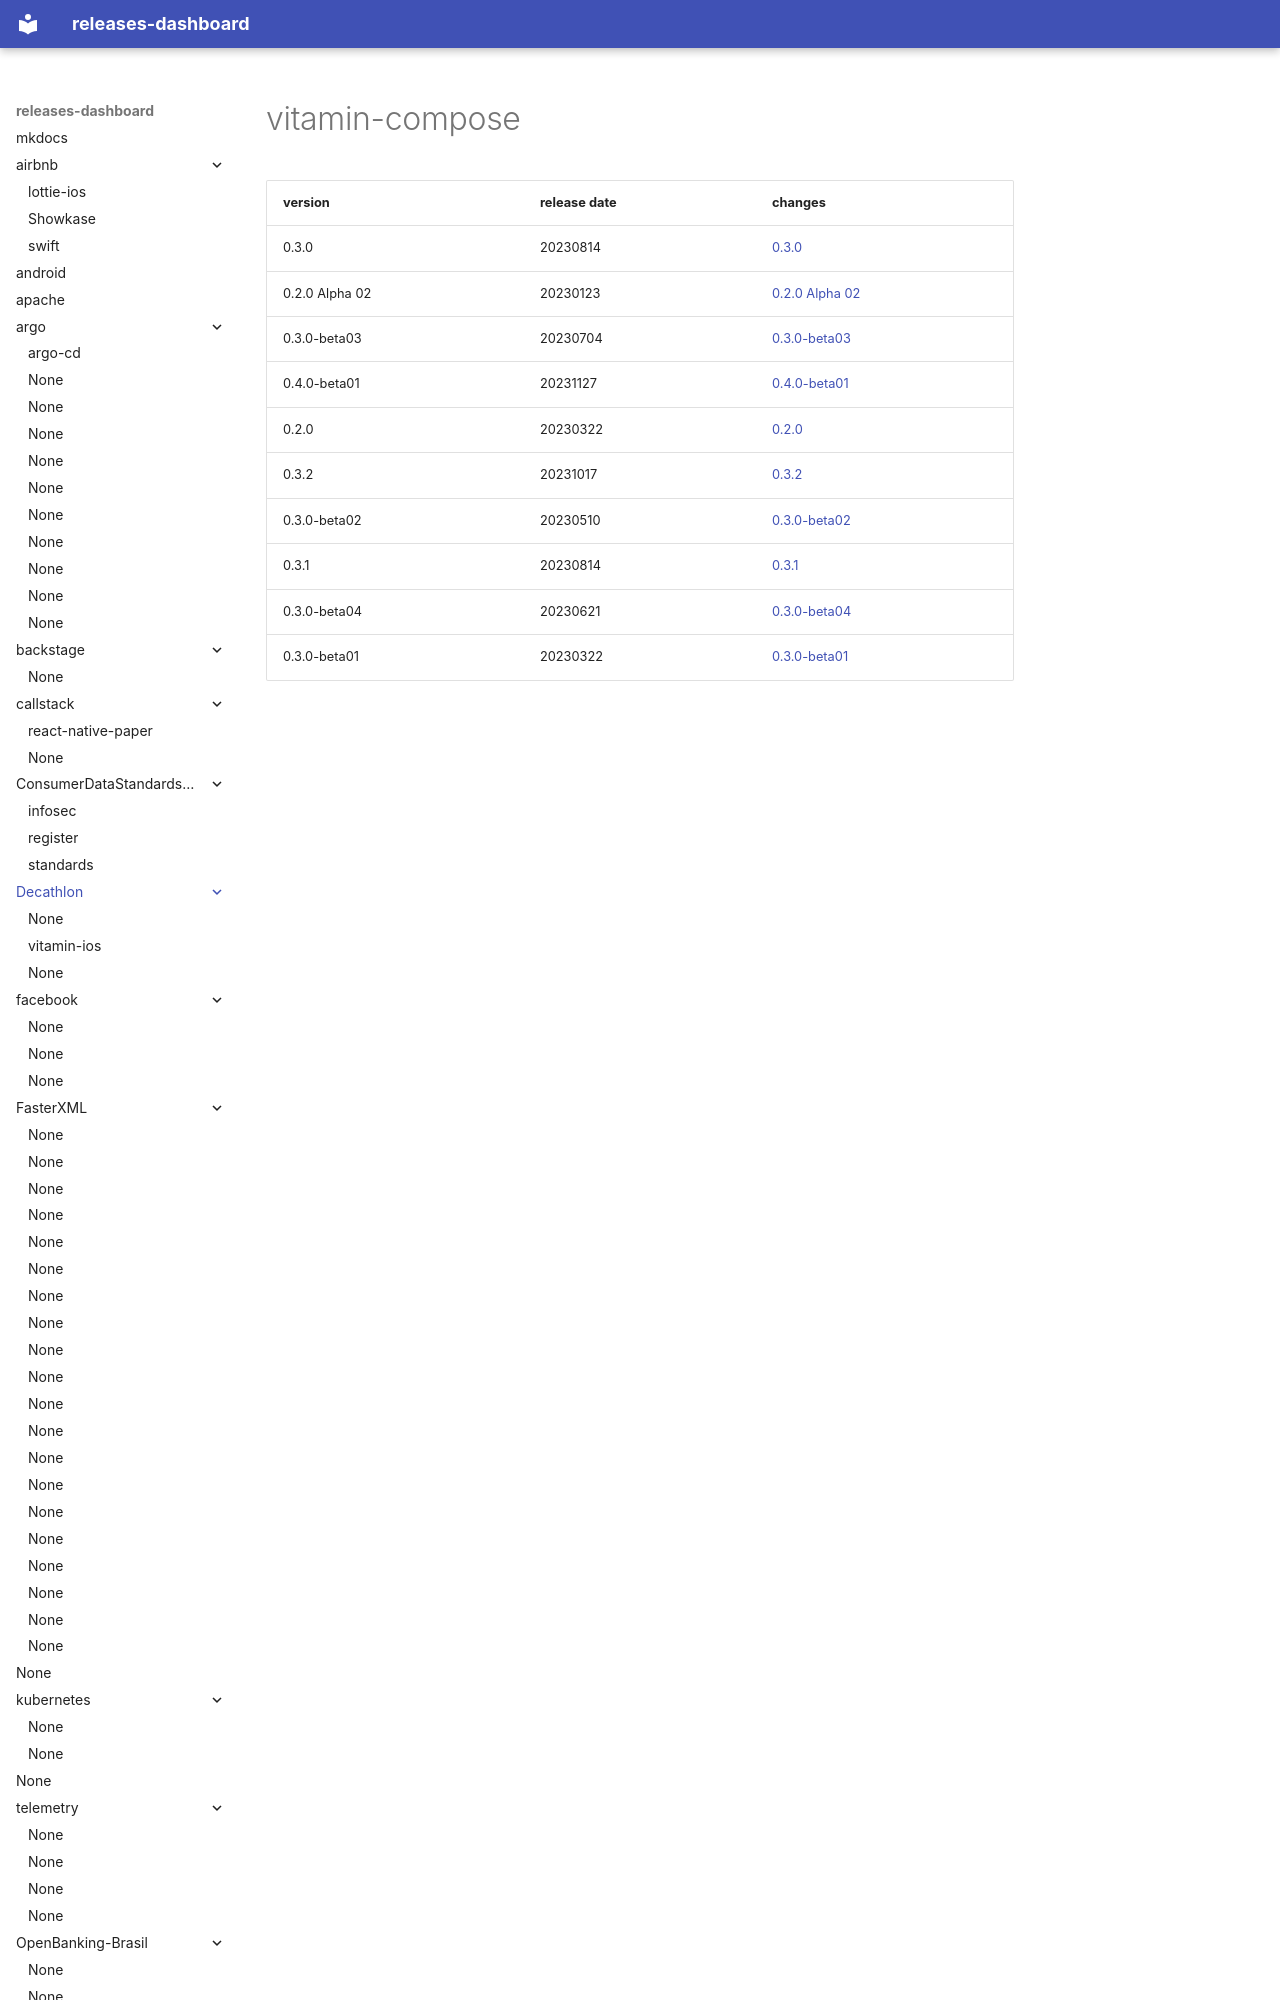

repository: rock-hu/releases-dashboard · page: Decathlon/vitamin-compose/index.html · generator: mkdocs

# vitamin-compose	


|version|release date|changes|
|---|---|---|
|0.3.0|20230814|[0.3.0](./0.3.0-20230814.md)|
|0.2.0 Alpha 02|20230123|[0.2.0 Alpha 02](./0.2.0 Alpha 02-20230123.md)|
|0.3.0-beta03|20230704|[0.3.0
